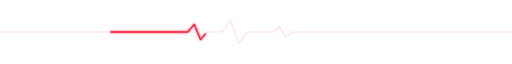
t = 0.00 s
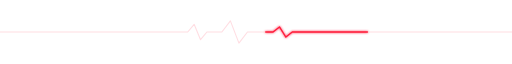
t = 0.75 s
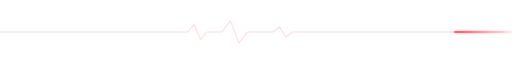
t = 1.50 s
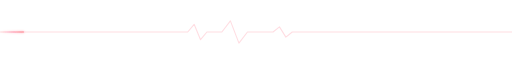
t = 2.25 s

The animated SVG that drew these frames (rendered in a browser with its animation timeline set to each time). Animation: 1 CSS @keyframes rule; one cycle of 3.00 s, repeats indefinitely.

<svg xmlns="http://www.w3.org/2000/svg" viewBox="0 0 1200 60" width="1200" height="60">
  <defs>
    <linearGradient id="fade" x1="0" y1="0" x2="1" y2="0">
      <stop offset="0" stop-color="#ff1e3c" stop-opacity="0"/>
      <stop offset=".15" stop-color="#ff1e3c" stop-opacity="1"/>
      <stop offset=".85" stop-color="#ff1e3c" stop-opacity="1"/>
      <stop offset="1" stop-color="#ff1e3c" stop-opacity="0"/>
    </linearGradient>
    <filter id="glow" x="-5%" y="-100%" width="110%" height="300%">
      <feGaussianBlur stdDeviation="3" result="b"/>
      <feMerge><feMergeNode in="b"/><feMergeNode in="SourceGraphic"/></feMerge>
    </filter>
  </defs>
  <style>
    .base { stroke: #ff1e3c; stroke-opacity: .15; }
    .beat { stroke-dasharray: 260 1600; animation: run 3s linear infinite; }
    @keyframes run { from { stroke-dashoffset: 1600; } to { stroke-dashoffset: -260; } }
  </style>
  <path id="ecg" d="M0 30H420L440 30L455 12L470 48L485 30H520L540 4L560 56L580 30H620L640 30L655 18L670 42L685 30H1200" fill="none" stroke-width="2.5" stroke-linejoin="round" class="base"/>
  <path d="M0 30H420L440 30L455 12L470 48L485 30H520L540 4L560 56L580 30H620L640 30L655 18L670 42L685 30H1200" fill="none" stroke="url(#fade)" stroke-width="3" stroke-linejoin="round" stroke-linecap="round" class="beat" filter="url(#glow)"/>
</svg>
